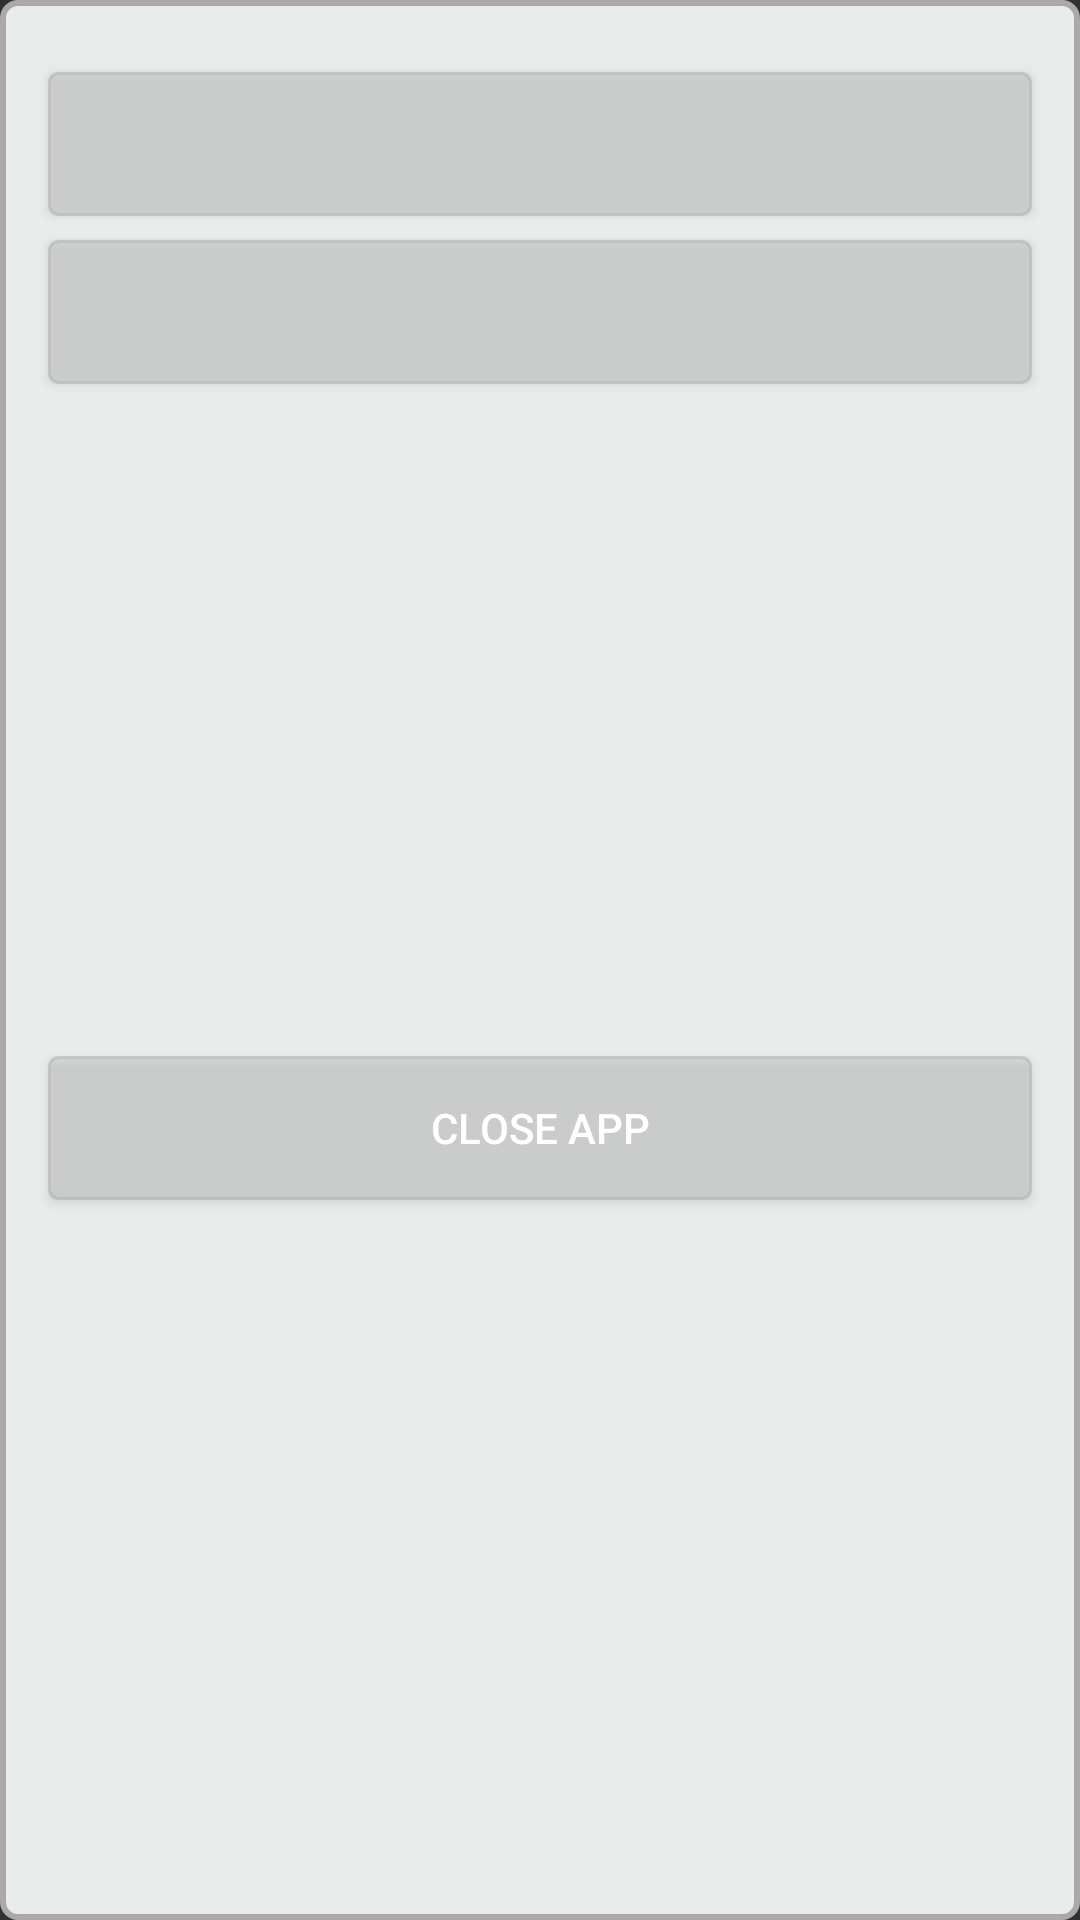

Here is an Android app screen rendered from its layout file. Give the layout XML and the strings, colors and styles it references.
<!-- AndroidManifest.xml: application theme Theme.AppCompat.NoActionBar -->
<!-- res/layout/view_menu_about.xml -->
<?xml version="1.0" encoding="utf-8"?>
<androidx.constraintlayout.widget.ConstraintLayout xmlns:android="http://schemas.android.com/apk/res/android"
    xmlns:app="http://schemas.android.com/apk/res-auto"
    android:id="@+id/layout"
    android:layout_width="370dp"
    android:layout_height="wrap_content"
    android:background="@drawable/alert_background">


    <Button
        android:id="@+id/btnBottom"
        android:layout_width="0dp"
        android:layout_height="wrap_content"
        android:layout_marginStart="16dp"
        android:layout_marginTop="24dp"
        android:layout_marginEnd="16dp"
        android:background="@drawable/custom_button_training"
        app:layout_constraintEnd_toEndOf="parent"
        app:layout_constraintStart_toStartOf="parent"
        app:layout_constraintTop_toTopOf="parent" />

    <Button
        android:id="@+id/btn_about"
        android:layout_width="0dp"
        android:layout_height="wrap_content"
        android:layout_marginStart="16dp"
        android:layout_marginTop="8dp"
        android:layout_marginEnd="16dp"
        android:background="@drawable/custom_button_training"
        app:layout_constraintEnd_toEndOf="parent"
        app:layout_constraintHorizontal_bias="0.0"
        app:layout_constraintStart_toStartOf="parent"
        app:layout_constraintTop_toBottomOf="@+id/btnBottom" />

    <Button
        android:id="@+id/btn_exit"
        android:layout_width="0dp"
        android:layout_height="wrap_content"
        android:layout_marginStart="16dp"
        android:layout_marginTop="8dp"
        android:layout_marginEnd="16dp"
        android:layout_marginBottom="24dp"
        android:background="@drawable/custom_button_training"
        android:text="@string/close_app"
        app:layout_constraintBottom_toBottomOf="parent"
        app:layout_constraintEnd_toEndOf="parent"
        app:layout_constraintHorizontal_bias="0.0"
        app:layout_constraintStart_toStartOf="parent"
        app:layout_constraintTop_toBottomOf="@+id/btn_about" />
</androidx.constraintlayout.widget.ConstraintLayout>
<!-- resources referenced by this layout -->
<resources>
  <!-- drawable alert_background (drawable) -->
  <?xml version="1.0" encoding="utf-8"?>
  <shape xmlns:android="http://schemas.android.com/apk/res/android"
      android:shape="rectangle">
      <solid android:color="@color/menu_background_color" />
  
      <stroke
  
          android:width="2dp"
          android:color="@color/menu_background_stroke_color" />
      <corners android:radius="5dp" />
  </shape>
  <!-- drawable custom_button_training (drawable) -->
  <?xml version="1.0" encoding="utf-8"?>
  <selector xmlns:android="http://schemas.android.com/apk/res/android">
      <item android:drawable="@drawable/button_training_pressed" android:state_pressed="true" />
      <item android:drawable="@drawable/button_training_disabled" android:state_enabled="false"/>
      <item android:drawable="@drawable/button_training_default" android:state_pressed="false"/>
  </selector>
  <string name="close_app">Close App</string>
  <color name="menu_background_color">#E8ECEB</color>
  <color name="menu_background_stroke_color">#AAA8A8</color>
  <!-- drawable button_training_pressed (drawable) -->
  <?xml version="1.0" encoding="utf-8"?>
  <shape xmlns:android="http://schemas.android.com/apk/res/android"
      android:shape="rectangle">
      <solid android:color="@color/training_button_solid_color_pressed" />
  
      <stroke
          android:width="1dp"
          android:color="@color/training_button_stroke_color_pressed" />
  
      <corners
          android:radius="3dp"
          />
  </shape>
  <!-- drawable button_training_disabled (drawable) -->
  <?xml version="1.0" encoding="utf-8"?>
  <shape xmlns:android="http://schemas.android.com/apk/res/android"
      android:shape="rectangle">
      <solid android:color="@color/training_button_solid_color_disabled" />
  
      <stroke
          android:width="1dp"
          android:color="@color/training_button_stroke_color_disabled" />
  
      <corners
          android:radius="3dp"
          />
  </shape>
  <!-- drawable button_training_default (drawable) -->
  <?xml version="1.0" encoding="utf-8"?>
  <shape xmlns:android="http://schemas.android.com/apk/res/android"
      android:shape="rectangle">
      <solid android:color="@color/training_button_solid_color_default" />
  
      <stroke
          android:width="1dp"
          android:color="@color/training_button_stroke_color_default" />
  
      <corners
          android:radius="3dp"
          />
  </shape>
  <color name="training_button_solid_color_pressed">#80CDCDCD</color>
  <color name="training_button_stroke_color_pressed">#34CDCDCD</color>
  <color name="training_button_solid_color_disabled">#61C6C6C6</color>
  <color name="training_button_stroke_color_disabled">#80AEAEAE</color>
  <color name="training_button_solid_color_default">#80C6C6C6</color>
  <color name="training_button_stroke_color_default">#80AEAEAE</color>
</resources>
